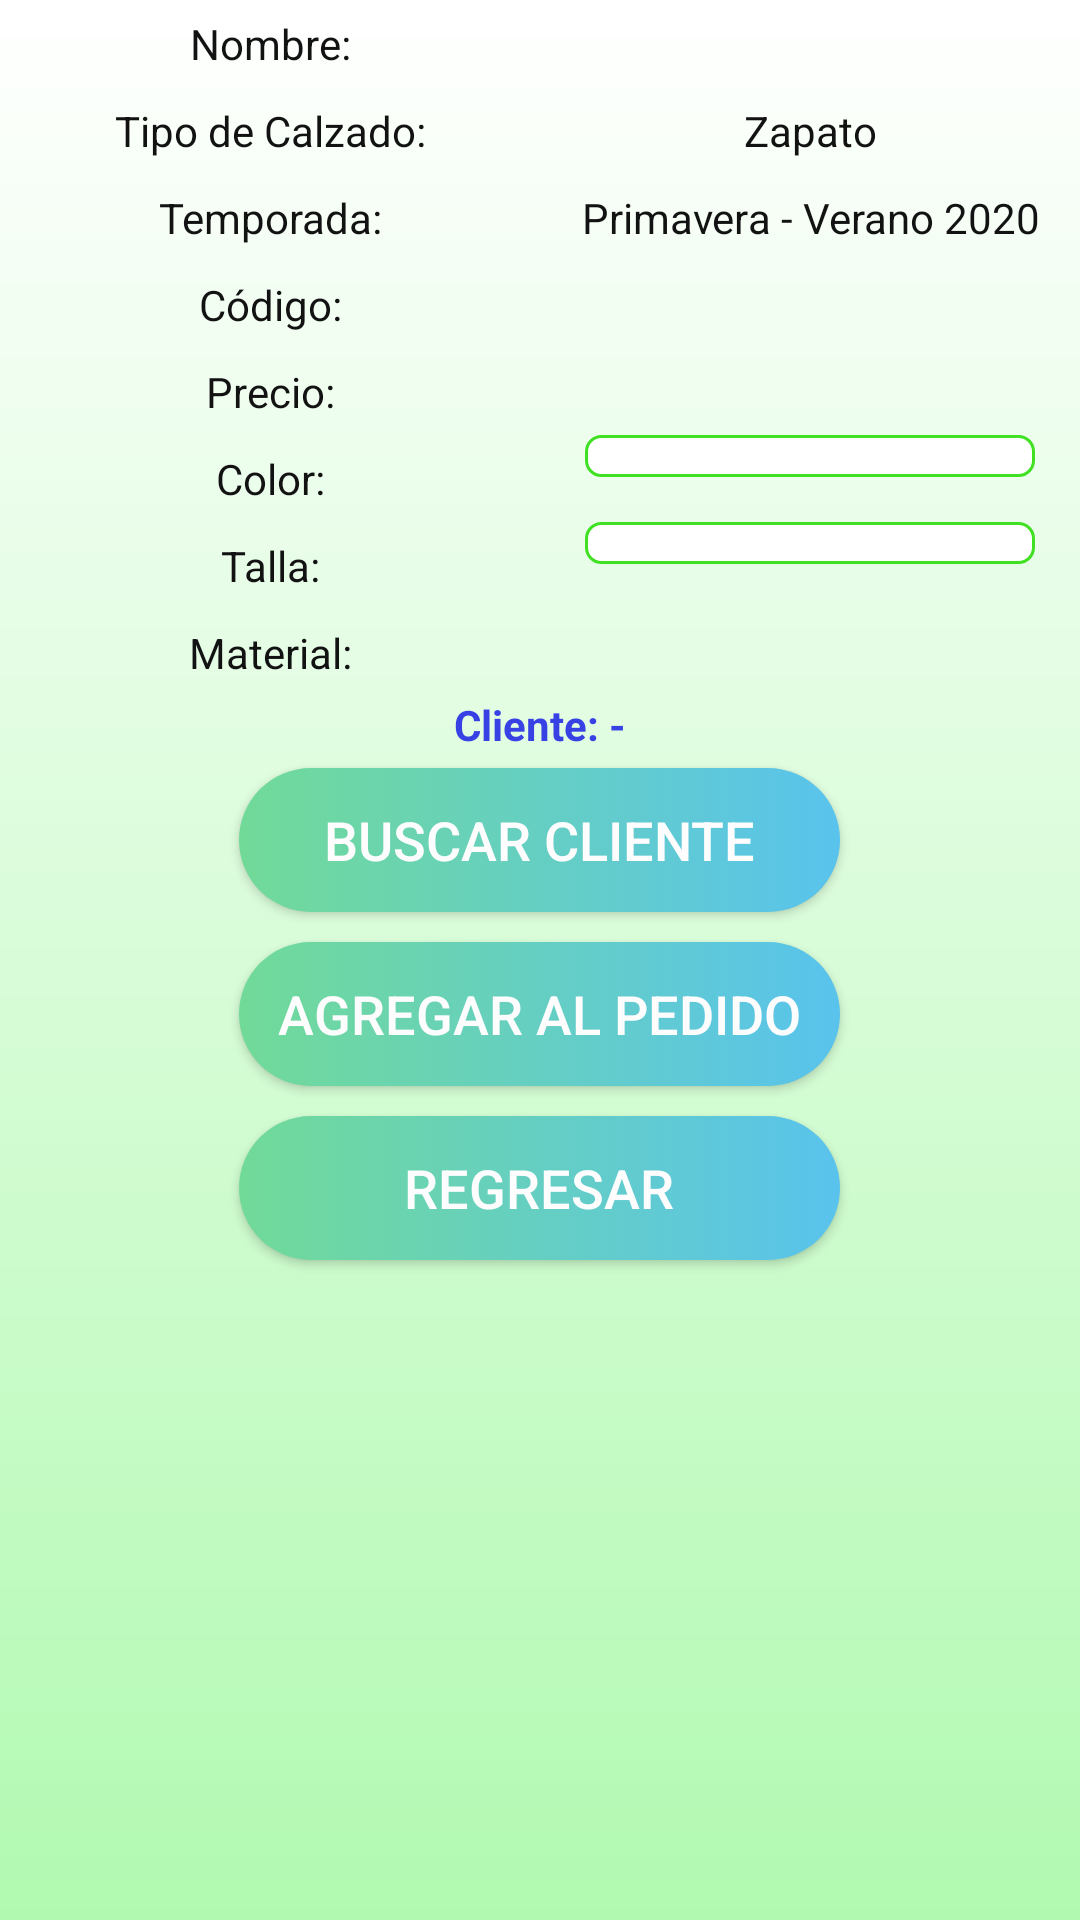

Reconstruct the res/layout file that produces this screen, plus the resources it refers to.
<!-- AndroidManifest.xml: application theme AppTheme -->
<!-- res/layout/activity_detalle_calzado.xml -->
<?xml version="1.0" encoding="utf-8"?>
<LinearLayout xmlns:android="http://schemas.android.com/apk/res/android"
    xmlns:tools="http://schemas.android.com/tools"
    android:layout_width="match_parent"
    android:layout_height="match_parent"
    android:gravity="center"
    android:orientation="vertical"
    android:background="@drawable/trial"
    tools:context="com.upc.gmt.catalogo.DetalleCalzadoActivity">


    <ScrollView
        android:layout_width="match_parent"
        android:layout_height="match_parent">

        <LinearLayout
            android:layout_width="match_parent"
            android:layout_height="wrap_content"
            android:orientation="vertical">

            <HorizontalScrollView
                android:layout_width="match_parent"
                android:layout_height="wrap_content">

                <LinearLayout
                    android:id="@+id/lyDetalleCalzado"
                    android:layout_width="wrap_content"
                    android:layout_height="wrap_content"
                    android:clickable="true"
                    android:orientation="horizontal" />
            </HorizontalScrollView>

            <ListView
                android:id="@+id/lvDetalleImg"
                android:layout_width="match_parent"
                android:layout_height="wrap_content" />

            <LinearLayout
                android:layout_width="match_parent"
                android:layout_height="wrap_content"
                android:orientation="vertical">

                <LinearLayout
                    android:layout_width="match_parent"
                    android:layout_height="match_parent"
                    android:orientation="horizontal">

                    <TextView
                        style="@style/textView_stylePedido"
                        android:layout_width="match_parent"
                        android:layout_height="wrap_content"
                        android:layout_weight="1"
                        android:gravity="center"
                        android:padding="5dp"
                        android:text="Nombre:" />

                    <TextView
                        android:id="@+id/tvDetalleNombre"
                        style="@style/textView_stylePedido"
                        android:layout_width="match_parent"
                        android:layout_height="match_parent"
                        android:layout_weight="1"
                        android:textColor="@color/colorAccent" />

                </LinearLayout>

                <LinearLayout
                    android:layout_width="match_parent"
                    android:layout_height="match_parent"
                    android:orientation="horizontal">

                    <TextView
                        style="@style/textView_stylePedido"
                        android:layout_width="match_parent"
                        android:layout_height="wrap_content"
                        android:layout_weight="1"
                        android:gravity="center"
                        android:padding="5dp"
                        android:text="Tipo de Calzado:" />

                    <TextView
                        style="@style/textView_stylePedido"
                        android:layout_width="match_parent"
                        android:layout_height="match_parent"
                        android:layout_weight="1"
                        android:text="Zapato" />


                </LinearLayout>

                <LinearLayout
                    android:layout_width="match_parent"
                    android:layout_height="match_parent"
                    android:orientation="horizontal">

                    <TextView
                        style="@style/textView_stylePedido"
                        android:layout_width="match_parent"
                        android:layout_height="wrap_content"
                        android:layout_weight="1"
                        android:gravity="center"
                        android:padding="5dp"
                        android:text="Temporada:" />

                    <TextView
                        style="@style/textView_stylePedido"
                        android:layout_width="match_parent"
                        android:layout_height="match_parent"
                        android:layout_weight="1"
                        android:text="Primavera - Verano 2020" />

                </LinearLayout>

                <LinearLayout
                    android:layout_width="match_parent"
                    android:layout_height="match_parent"
                    android:orientation="horizontal">

                    <TextView
                        style="@style/textView_stylePedido"
                        android:layout_width="match_parent"
                        android:layout_height="wrap_content"
                        android:layout_weight="1"
                        android:gravity="center"
                        android:padding="5dp"
                        android:text="Código:" />

                    <TextView
                        android:id="@+id/tvDetalleCodigo"
                        style="@style/textView_stylePedido"
                        android:layout_width="match_parent"
                        android:layout_height="match_parent"
                        android:layout_weight="1" />

                </LinearLayout>

                <LinearLayout
                    android:layout_width="match_parent"
                    android:layout_height="match_parent"
                    android:orientation="horizontal">

                    <TextView
                        style="@style/textView_stylePedido"
                        android:layout_width="match_parent"
                        android:layout_height="wrap_content"
                        android:layout_weight="1"
                        android:gravity="center"
                        android:padding="5dp"
                        android:text="Precio:" />

                    <TextView
                        android:id="@+id/tvDetallePrecio"
                        style="@style/textView_stylePedido"
                        android:layout_width="match_parent"
                        android:layout_height="match_parent"
                        android:layout_weight="1" />

                </LinearLayout>

                <LinearLayout
                    android:layout_width="match_parent"
                    android:layout_height="match_parent"
                    android:orientation="horizontal">

                    <TextView
                        style="@style/textView_stylePedido"
                        android:layout_width="match_parent"
                        android:layout_height="match_parent"
                        android:layout_weight="1"
                        android:gravity="center"
                        android:padding="5dp"
                        android:text="Color:" />

                    <Spinner
                        android:id="@+id/spnDetalleColores"
                        style="@style/spinner_style"
                        android:layout_width="match_parent"
                        android:layout_height="match_parent"
                        android:layout_weight="1"
                        android:padding="3dp" />

                </LinearLayout>

                <LinearLayout
                    android:layout_width="match_parent"
                    android:layout_height="match_parent"
                    android:orientation="horizontal">

                    <TextView
                        style="@style/textView_stylePedido"
                        android:layout_width="match_parent"
                        android:layout_height="match_parent"
                        android:layout_weight="1"
                        android:gravity="center"
                        android:padding="5dp"
                        android:text="Talla:" />

                    <Spinner
                        android:id="@+id/spnDetalleTallas"
                        style="@style/spinner_style"
                        android:layout_width="match_parent"
                        android:layout_height="match_parent"
                        android:layout_weight="1"
                        android:padding="3dp" />

                </LinearLayout>

                <LinearLayout
                    android:layout_width="match_parent"
                    android:layout_height="wrap_content"
                    android:orientation="horizontal">

                    <TextView
                        style="@style/textView_stylePedido"
                        android:layout_width="match_parent"
                        android:layout_height="wrap_content"
                        android:layout_weight="1"
                        android:gravity="center"
                        android:padding="5dp"
                        android:text="Material:" />

                    <TextView
                        android:id="@+id/tvDetalleMaterial"
                        style="@style/textView_stylePedido"
                        android:layout_width="match_parent"
                        android:layout_height="wrap_content"
                        android:layout_weight="1" />

                </LinearLayout>

                <LinearLayout
                    android:layout_width="match_parent"
                    android:layout_height="wrap_content"
                    android:orientation="horizontal">

                    <TextView
                        android:id="@+id/tvDetalleCliente"
                        style="@style/textView_stylePedido"
                        android:layout_width="match_parent"
                        android:layout_height="wrap_content"
                        android:layout_weight="1"
                        android:gravity="center"
                        android:text="Cliente: -"
                        android:textColor="@color/colorAccent"
                        android:textStyle="bold"
                        android:visibility="visible" />

                </LinearLayout>

            </LinearLayout>


            <LinearLayout
                android:layout_width="wrap_content"
                android:layout_height="wrap_content"
                android:orientation="vertical"
                android:layout_gravity="center"
                android:gravity="center">

                <Button
                    android:id="@+id/btnBuscarCliente"
                    style="@style/button_style_pedido"
                    android:onClick="onClickBuscarCliente"
                    android:layout_width="match_parent"
                    android:text="BUSCAR CLIENTE" />

                <Button
                    android:id="@+id/btnAgregarPedido"
                    style="@style/button_style_pedido"
                    android:onClick="onClickAgregarPedido"
                    android:layout_width="match_parent"
                    android:text="   AGREGAR AL PEDIDO   " />

                <Button
                    style="@style/button_style_pedido"
                    android:onClick="onRegresarMenu"
                    android:layout_width="match_parent"
                    android:text="REGRESAR" />

            </LinearLayout>

        </LinearLayout>
    </ScrollView>

</LinearLayout>
<!-- resources referenced by this layout -->
<resources>
  <color name="colorAccent">#3841e4</color>
  <!-- drawable trial (drawable) -->
  <?xml version="1.0" encoding="utf-8"?>
  <shape xmlns:android="http://schemas.android.com/apk/res/android">
      <gradient
          android:startColor="#FFFFFF"
          android:endColor="#b1f9b1"
          android:angle="270" />
  </shape>
  <style name="button_style_pedido">
          <item name="android:background">@drawable/button_background</item>
          <item name="android:layout_margin">5dp</item>
          <item name="android:textColor">#FDFDFE</item>
          <item name="android:textAllCaps">false</item>
          <item name="android:textSize">18sp</item>
          <item name="android:layout_width">wrap_content</item>
          <item name="android:layout_height">wrap_content</item>
      </style>
  <style name="spinner_style">
          <item name="android:background">@drawable/spinner_bg</item>
          <item name="android:layout_marginLeft">15dp</item>
          <item name="android:layout_marginRight">15dp</item>
          <item name="android:layout_marginBottom">15dp</item>
          <item name="android:paddingLeft">8dp</item>
          <item name="android:paddingTop">5dp</item>
          <item name="android:paddingBottom">5dp</item>
      </style>
  <style name="textView_stylePedido">
          <item name="android:gravity">center</item>
          <item name="android:textColor">#121213</item>
          <item name="android:layout_width">match_parent</item>
          <item name="android:layout_height">0dp</item>
          <item name="android:layout_weight">1</item>
      </style>
  <style name="AppTheme" parent="Base.Theme.AppCompat.Light.DarkActionBar">
          
          <item name="colorPrimary">@color/colorPrimary</item>
          <item name="colorPrimaryDark">@color/colorPrimaryDark</item>
          <item name="colorAccent">@color/colorAccent</item>
          
      </style>
  <!-- drawable button_background (drawable) -->
  <?xml version="1.0" encoding="utf-8"?>
  <selector xmlns:android="http://schemas.android.com/apk/res/android">
      <item>
          <shape android:shape="rectangle">
              <corners android:radius="50dp" />
              <solid android:color="#FDFDFE" />
              <size android:height="25dp" />
              <gradient android:startColor="#71DA98" android:endColor="#59C3ED" />
  
          </shape>
      </item>
  </selector>
  <!-- drawable spinner_bg (drawable) -->
  <?xml version="1.0" encoding="utf-8"?>
  <selector xmlns:android="http://schemas.android.com/apk/res/android">
      <item>
          <layer-list>
              <item>
                  <shape>
                      <gradient android:angle="50" android:endColor="#ffffff" android:startColor="#ffffff" android:type="sweep" />
  
                      <stroke android:width="1dp" android:color="#3fe122" />
  
                      <corners android:radius="5dp" />
  
                      <padding android:bottom="10dp" android:left="10dp" android:right="10dp" android:top="10dp" />
  
                  </shape>
              </item>
  
          </layer-list>
      </item>
  
  </selector>
  <color name="colorPrimary">#547e4d</color>
  <color name="colorPrimaryDark">#64997d</color>
</resources>
